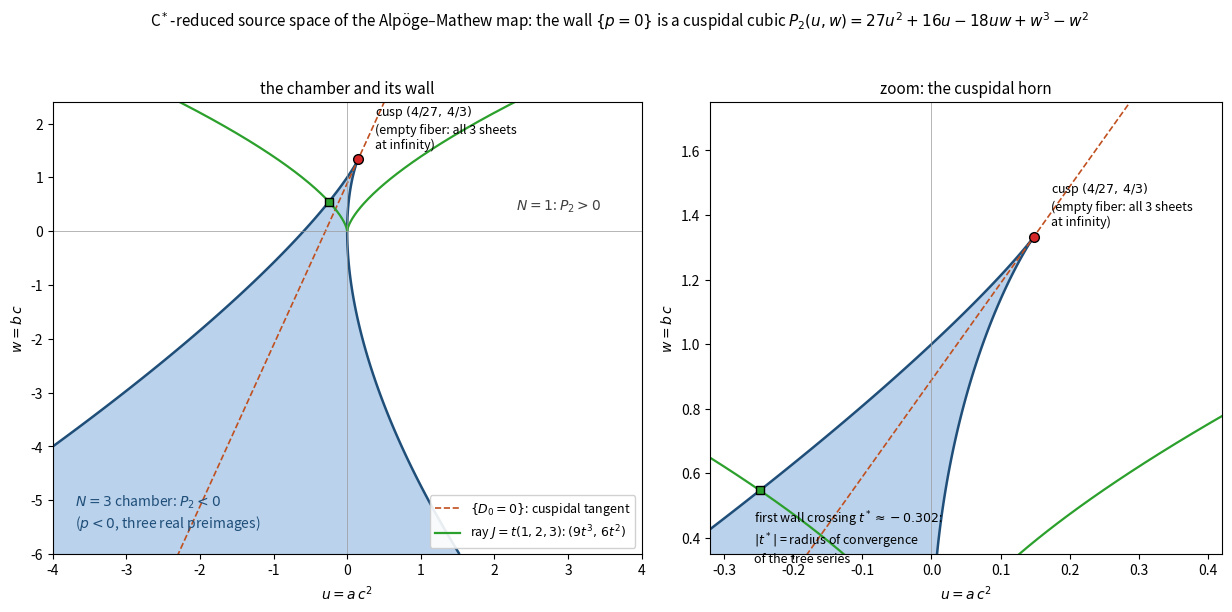

The script that saved this image: (Note: this script raises an exception after producing the figure.)
"""Figure: the C*-reduced chamber geometry of the counterexample.

Draws, in the invariant plane (u, w) = (a c^2, b c):
  * the wall {P2 = 0} (cuspidal cubic, the reduced non-properness locus),
  * the N=3 chamber {P2 < 0} (where the real map is 3-to-1),
  * the cusp (4/27, 4/3) = the C*-orbit missed by F (empty fiber),
  * the cuspidal tangent = the reduced x-collision line {D0 = 0},
  * the image of the tree-expansion ray J = t(1,2,3), whose first wall
    crossing at |t| ~ 0.302 is the convergence radius.

Output: docs/img/chamber_geometry.png
"""

import pathlib

import matplotlib
matplotlib.use("Agg")
import matplotlib.pyplot as plt
import numpy as np

U0, W0 = 4 / 27, 4 / 3

fig, (ax, ax2) = plt.subplots(
    1, 2, figsize=(12.5, 6.2), gridspec_kw={"width_ratios": [1.15, 1]})

for axis, (ulim, wlim), title in (
    (ax, ((-4.0, 4.0), (-6.0, 2.4)), "the chamber and its wall"),
    (ax2, ((-0.32, 0.42), (0.35, 1.75)), "zoom: the cuspidal horn"),
):
    uu = np.linspace(*ulim, 900)
    ww = np.linspace(*wlim, 900)
    GU, GW = np.meshgrid(uu, ww)
    P2 = 27 * GU**2 + 16 * GU - 18 * GU * GW + GW**3 - GW**2

    axis.contourf(GU, GW, P2, levels=[-1e9, 0], colors=["#aecbe8"], alpha=0.85)
    axis.contour(GU, GW, P2, levels=[0], colors="#1f4e79", linewidths=1.8)

    # cuspidal tangent = reduced D0-line: 27u - 9w + 8 = 0
    axis.plot(uu, 3 * uu + 8 / 9, color="#c05020", lw=1.2, ls="--",
              label=r"$\{D_0=0\}$: cuspidal tangent" if axis is ax else None)

    axis.plot([U0], [W0], marker="o", ms=7, mfc="#d62728", mec="k", zorder=5)
    axis.annotate("cusp $(4/27,\\,4/3)$\n(empty fiber: all 3 sheets\nat infinity)",
                  (U0, W0), textcoords="offset points", xytext=(12, 8),
                  fontsize=9)

    # image of the ray J = t(1,2,3):  (u,w) = (9 t^3, 6 t^2)
    tt = np.linspace(-0.75, 0.75, 601)
    axis.plot(9 * tt**3, 6 * tt**2, color="#2ca02c", lw=1.6,
              label=r"ray $J=t(1,2,3)$: $(9t^3,\,6t^2)$" if axis is ax else None)
    ts = -0.302028  # nearest wall crossing of the ray (t negative)
    axis.plot([9 * ts**3], [6 * ts**2], marker="s", ms=6, mfc="#2ca02c",
              mec="k", zorder=5)
    if axis is ax2:
        axis.annotate("first wall crossing $t^*\\approx -0.302$:\n"
                      "$|t^*|$ = radius of convergence\nof the tree series",
                      (9 * ts**3, 6 * ts**2), textcoords="offset points",
                      xytext=(-4, -52), fontsize=9)

    axis.set_xlim(*ulim)
    axis.set_ylim(*wlim)
    axis.set_xlabel(r"$u = a\,c^2$")
    axis.set_ylabel(r"$w = b\,c$")
    axis.set_title(title, fontsize=11)
    axis.axhline(0, color="0.6", lw=0.5)
    axis.axvline(0, color="0.6", lw=0.5)

ax.text(-3.7, -5.5,
        r"$N=3$ chamber: $P_2<0$" + "\n" + r"($p<0$, three real preimages)",
        fontsize=10, color="#1f4e79")
ax.text(2.3, 0.4, r"$N=1$: $P_2>0$", fontsize=10, color="0.25")
ax.legend(loc="lower right", fontsize=9, framealpha=0.9)

fig.suptitle(
    r"C$^*$-reduced source space of the Alpöge–Mathew map: "
    r"the wall $\{p=0\}$ is a cuspidal cubic $P_2(u,w)=27u^2+16u-18uw+w^3-w^2$",
    fontsize=11)
fig.tight_layout(rect=(0, 0, 1, 0.95))

out = pathlib.Path(__file__).resolve().parent.parent / "docs" / "img"
out.mkdir(parents=True, exist_ok=True)
fig.savefig(out / "chamber_geometry.png", dpi=160)
print(f"wrote {out / 'chamber_geometry.png'}")
